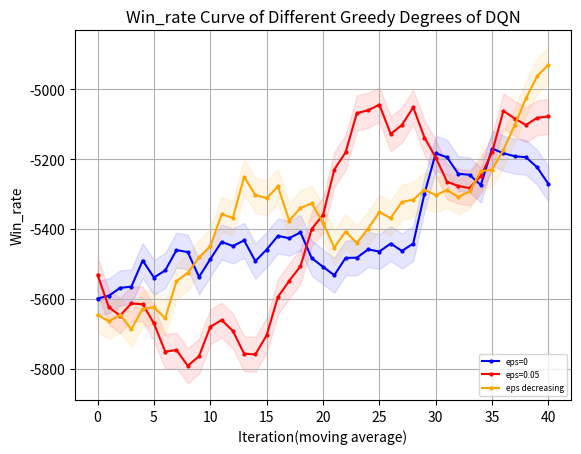

This chart was generated by the following Python code:
import matplotlib.pyplot as plt
from matplotlib.font_manager import FontProperties
"""
missile 4500 
    win_rate
        DQN eps=0 y_1
        DQN eps=0.05 y_2
        DQN eps=decreasing y_3
    returns
        DQN eps=0 z_1
        DQN eps=0.05 z_2
        DQN eps=decreasing z_3
missile 4750
    win_rate
        DQN eps=0 y_11
"""
# 设置中文字体
import numpy as np

# 示例数据

y_1=[30.0, 90.0, 100.0, 30.0, 90.0, 90.0, 70.0, 60.0, 50.0, 100.0, 100.0, 100.0, 80.0, 50.0, 0.0, 10.0, 40.0, 90.0, 100.0, 100.0, 100.0, 50.0, 80.0, 100.0, 100.0, 100.0, 100.0, 100.0, 100.0, 70.0, 50.0, 100.0, 100.0, 100.0, 100.0, 100.0, 100.0, 100.0, 100.0, 100.0, 100.0, 100.0, 100.0, 100.0, 100.0, 100.0, 50.0, 100.0, 100.0, 100.0]
y_1=np.array([i*0.01 for i in y_1])
y_2=[20.0, 50.0, 10.0, 80.0, 90.0, 70.0, 50.0, 40.0, 30.0, 30.0, 40.0, 60.0, 100.0, 80.0, 30.0, 0.0, 50.0, 40.0, 20.0, 0.0, 60.0, 60.0, 20.0, 40.0, 50.0, 30.0, 80.0, 100.0, 100.0, 30.0, 10.0, 60.0, 60.0, 60.0, 100.0, 90.0, 80.0, 80.0, 40.0, 40.0, 90.0, 100.0, 90.0, 100.0, 40.0, 10.0, 30.0, 20.0, 40.0, 90.0]
y_2=np.array([i*0.01 for i in y_2])
y_3= [20.0, 20.0, 0.0, 10.0, 30.0, 10.0, 0.0, 0.0, 80.0, 90.0, 30.0, 50.0, 50.0, 30.0, 0.0, 40.0, 50.0, 0.0, 20.0, 70.0, 50.0, 70.0, 30.0, 80.0, 40.0, 80.0, 90.0, 60.0, 40.0, 90.0, 50.0, 40.0, 40.0, 40.0, 40.0, 40.0, 50.0, 40.0, 0.0, 60.0, 100.0, 90.0, 80.0, 100.0, 100.0, 100.0, 60.0, 60.0, 50.0, 30.0]
y_3=np.array([i*0.01 for i in y_3])
y_11=[0.0, 0.0, 0.0, 10.0, 0.0, 0.0, 20.0, 30.0, 50.0, 20.0, 0.0, 0.0, 10.0, 50.0, 0.0, 10.0, 40.0, 30.0, 60.0, 50.0, 20.0, 0.0, 0.0, 0.0, 0.0, 90.0, 10.0, 60.0, 0.0, 50.0, 50.0, 80.0, 10.0, 20.0, 30.0, 50.0, 100.0, 80.0, 70.0, 100.0, 10.0, 0.0, 40.0, 20.0, 50.0, 100.0, 80.0, 100.0, 30.0, 100.0]
y_11=np.array([i*0.01 for i in y_11])
y_12=[20.0, 20.0, 10.0, 10.0, 20.0, 10.0, 0.0, 40.0, 0.0, 0.0, 0.0, 10.0, 60.0, 0.0, 0.0, 0.0, 0.0, 0.0, 40.0, 50.0, 0.0, 0.0, 0.0, 0.0, 50.0, 60.0, 20.0, 20.0, 30.0, 100.0, 100.0, 80.0, 100.0, 40.0, 100.0, 20.0, 30.0, 30.0, 20.0, 90.0, 100.0, 20.0, 40.0, 100.0, 80.0, 80.0, 100.0, 100.0, 100.0, 100.0]
y_12=np.array([i*0.01 for i in y_12])
y_13= [0.0, 0.0, 0.0, 0.0, 0.0, 0.0, 0.0, 0.0, 0.0, 60.0, 20.0, 40.0, 10.0, 30.0, 0.0, 0.0, 60.0, 10.0, 40.0, 100.0, 40.0, 0.0, 70.0, 0.0, 0.0, 0.0, 0.0, 80.0, 40.0, 40.0, 30.0, 100.0, 100.0, 90.0, 100.0, 40.0, 40.0, 100.0, 100.0, 60.0, 30.0, 30.0, 80.0, 100.0, 100.0, 100.0, 100.0, 70.0, 60.0, 50.0] 
y_13=np.array([i*0.01 for i in y_13])
z_1 = np.array( [-4232.192604338592, -1059.8189762735535, -834.4666227386413, -5003.794039611087, -2063.192859898033, -1366.0133843687283, -2628.7930957128624, -2828.8711757369174, -3420.9789343740367, -572.859257334426, -579.7831292358496, -581.506894187927, -1780.9342209609208, -3205.91174284889, -6140.791824075636, -5304.327080631328, -4441.390598642454, -1191.1402159314077, -572.7903245501751, -576.2971789453429, -584.543738635459, -3422.7710482511566, -1717.21787141072, -877.0588753665372, -663.2923156070574, -625.7244907010916, -685.2005486462306, -735.3341439153212, -895.5536881730293, -2654.180429553703, -3269.79025652326, -696.8965860627053, -907.2044802468967, -798.6550069589769, -629.181162947646, -595.0264644135881, -572.7903245501751, -578.2964283255026, -576.4658051266484, -583.8362358783497, -572.7903245501751, -572.7903245501751, -572.7903245501751, -572.7903245501751, -615.7335368563275, -580.227234472708, -3408.8971945523867, -801.7611769224322, -755.9488285160428, -678.7354743342403])
z_2 = np.array([-4735.655397813267, -3165.105202746766, -5188.661917267351, -1621.2418434142116, -1156.3024756811506, -2731.346652822739, -3454.222063694746, -3840.455059687984, -5263.153896257251, -5685.34359728578, -5287.273974713809, -2954.1339936722857, -1040.3627410989527, -1592.8181352756626, -4174.098015798462, -5737.970605013209, -3186.0009073062283, -3779.2282671314374, -5130.129367009727, -6060.330542241172, -4749.15564114118, -4733.027839401579, -5237.863347667228, -4786.2789731968105, -5026.121522512762, -5554.2241553531085, -3967.117928443697, -3474.45843074093, -4816.159977475778, -5570.542505739603, -5232.635596900497, -3921.7862141580176, -3944.5481517500293, -3579.5738586433704, -3612.13560658118, -3874.264649895441, -1638.2219704977344, -2745.213435363975, -4165.625666466551, -4347.084753223229, -3381.6922762430377, -3006.2504906400077, -2918.609045617059, -3181.5847998619874, -5424.692850397335, -5412.213692358259, -4848.303069376445, -5151.936178967878, -4215.4772166904695, -4958.842454712406])
z_3=np.array([-4860.642504663826, -4700.924115780226, -5797.838862106155, -5353.884036783177, -4706.288076454324, -5554.169933318117, -6296.9810197384, -6089.704552266039, -1637.9040097458114, -4796.328297505682, -4470.539020893783, -3074.6608586326756, -3842.300801428047, -4636.650258790574, -6367.959227353523, -5699.873094511911, -3492.6361157390397, -5730.773384532197, -4712.990832604303, -2053.53643855439, -3098.862529508894, -2083.7244141479214, -5990.81138027636, -2680.117241092102, -3587.876338738794, -3750.756961394768, -2411.707697132827, -2568.35951787354, -3575.434681105386, -1098.8130529785246, -3431.2792839492686, -4065.3769531979183, -4050.5451270114136, -3773.3621945400337, -3641.932858924979, -4047.553163314076, -3101.525572174331, -3691.897811921824, -6481.44484200263, -3543.080219752039, -4462.127807902223, -3786.522063411975, -4091.729315617861, -2561.8653851208064, -3115.9345189453875, -4325.05753975424, -5062.382834573691, -5259.131937112883, -4740.285022383741, -5441.656518680493])
z_11=[-5774.459657024984, -5776.781622481511, -5829.382042534321, -5812.138213527156, -5598.7056327278815, -5830.539703140863, -5549.846550851113, -5517.5375481101755, -4541.788944288308, -5758.299755409529, -5695.125171017494, -5551.514178155347, -5794.958133281073, -5063.640361552083, -6084.857613429822, -5628.485563081485, -4966.47066638946, -5574.672147583369, -5254.425683055673, -5246.848666297266, -5202.450256359382, -5668.491597826675, -5637.136388048495, -5655.4747364130735, -5751.540337828121, -5239.724708328254, -5031.586129020843, -5408.709073258409, -5991.862525749044, -5494.855124906664, -5443.146628151471, -5173.45376962962, -5630.0284406840365, -5419.283138237619, -5811.396762896919, -5011.6439146093335, -5242.2991079801095, -5197.847394413733, -4560.7091425438075, -4340.968005229957, -5560.205952081765, -5643.294652318719, -5659.784391114854, -5714.93377029427, -4763.912015180711, -5146.300135644949, -5328.32247927773, -5226.232971317545, -4850.858551853076, -4818.13284568306]
z_12=[-5100.13674600664, -5444.531432714284, -5594.284593835598, -5597.976072106323, -5334.6122125008405, -5187.920419472823, -5838.276708239288, -5477.944694013584, -5882.27263711901, -5850.867724795236, -6033.740831180604, -5679.555321895599, -5248.594519919772, -5616.9516811930425, -5883.890362304738, -5997.217348681004, -5793.998520830638, -5925.8111404931215, -5612.716282837153, -5004.875606754503, -5843.920241914049, -5987.0419897619695, 
-5901.356325456929, -5638.4603567766235, -5334.745129814347, -4901.173807662539, -5335.6436850959335, -5503.634244843185, -4543.276758355743, -4610.036001659032, -4541.196098939439, -5498.279583071332, -4775.360806164097, -5558.477728767231, -5171.5329441583435, -5741.0853418353645, -5078.253073872975, -4997.4797122381815, -5409.385340605184, -5182.702860574629, -5233.225078785517, -5620.088435765361, -4834.5560297351185, -5212.829445782682, -4492.3550571451215, -4555.604786663031, -5297.536890007086, -5182.296318920276, -5205.214051024658, -5140.599759058988]
z_13=[-5633.944893271466, -5726.952007818025, -5610.903736002678, -5710.878272688716, -5594.544590191693, -5619.771440329828, -5679.99786176371, -5816.28186051412, -6041.194034600276, -5021.006413307657, -5820.520385646857, -5542.85605882357, -6023.896530156405, -5118.631490299663, -5557.319872425278, -5932.7423061148265, -4614.330750966481, -5584.718640050338, -5596.310150234598, -4707.898274286546, -4900.183052221686, -5642.813554831941, -4856.109544295788, -5632.693875978124, -5648.272393375576, -5597.054114503186, -5592.927027009375, -5220.112549729485, -5468.974473887412, -5256.737746059436, -5614.791647316371, -5183.703177099252, -5187.011178309075, -5219.847721719533, -5175.786429127537, -5765.671045052493, -5134.217410925123, 
-5150.216675574221, -5190.038238771111, -5409.585090314666, -5467.018689016639, -5378.391006688233, -5034.536068904021, -4639.753635977436, -5132.759216956956, -5200.787670015007, -4421.6842390624715, -4385.419358705027, -4550.710183187453, -5082.458228044235]

def plot_fig(y_1,y_2,y_3):
    # 定义长度为 10 的平均滤波器
    window = np.ones(10) / 10
    # 使用卷积计算滑动平均
    y_1_smooth = np.convolve(y_1, window, mode='valid')
    y_2_smooth = np.convolve(y_2, window, mode='valid')
    y_3_smooth = np.convolve(y_3, window, mode='valid')
    x = np.array(list(range(0, len(y_1_smooth))))
    # 示例数据
    plt.figure(dpi=250)
    # 创建折线图
    plt.plot(x, y_1_smooth, marker='o', linestyle='-', color='b', label='eps=0',markersize=2)
    plt.plot(x, y_2_smooth, marker='o', linestyle='-', color='r', label='eps=0.05',markersize=2)
    plt.plot(x, y_3_smooth, marker='o', linestyle='-', color='orange', label='eps decreasing',markersize=2)

    shadow_width_1 = 50  # 阴影宽度
    y_1_upper = y_1_smooth + shadow_width_1
    y_1_lower = y_1_smooth - shadow_width_1
    y_2_upper = y_2_smooth + shadow_width_1
    y_2_lower = y_2_smooth - shadow_width_1
    y_3_upper = y_3_smooth + shadow_width_1
    y_3_lower = y_3_smooth - shadow_width_1
    # 填充阴影
    plt.fill_between(x, y_1_upper, y_1_lower, color='b', alpha=0.1)
    plt.fill_between(x, y_2_upper, y_2_lower, color='r', alpha=0.1)
    plt.fill_between(x, y_3_upper, y_3_lower, color='orange', alpha=0.1)#alpha是不透明度
    # 添加标题和标签
    plt.title('Win_rate Curve of Different Greedy Degrees of DQN')
    plt.xlabel('Iteration(moving average)')
    plt.ylabel('Win_rate')
    # 添加网格
    plt.grid(True)
    # 显示图例
    plt.legend(loc='lower right',prop={'size':6})
    # 显示图表
    plt.show()
if __name__=="__main__":
    plot_fig(z_11,z_12,z_13)
